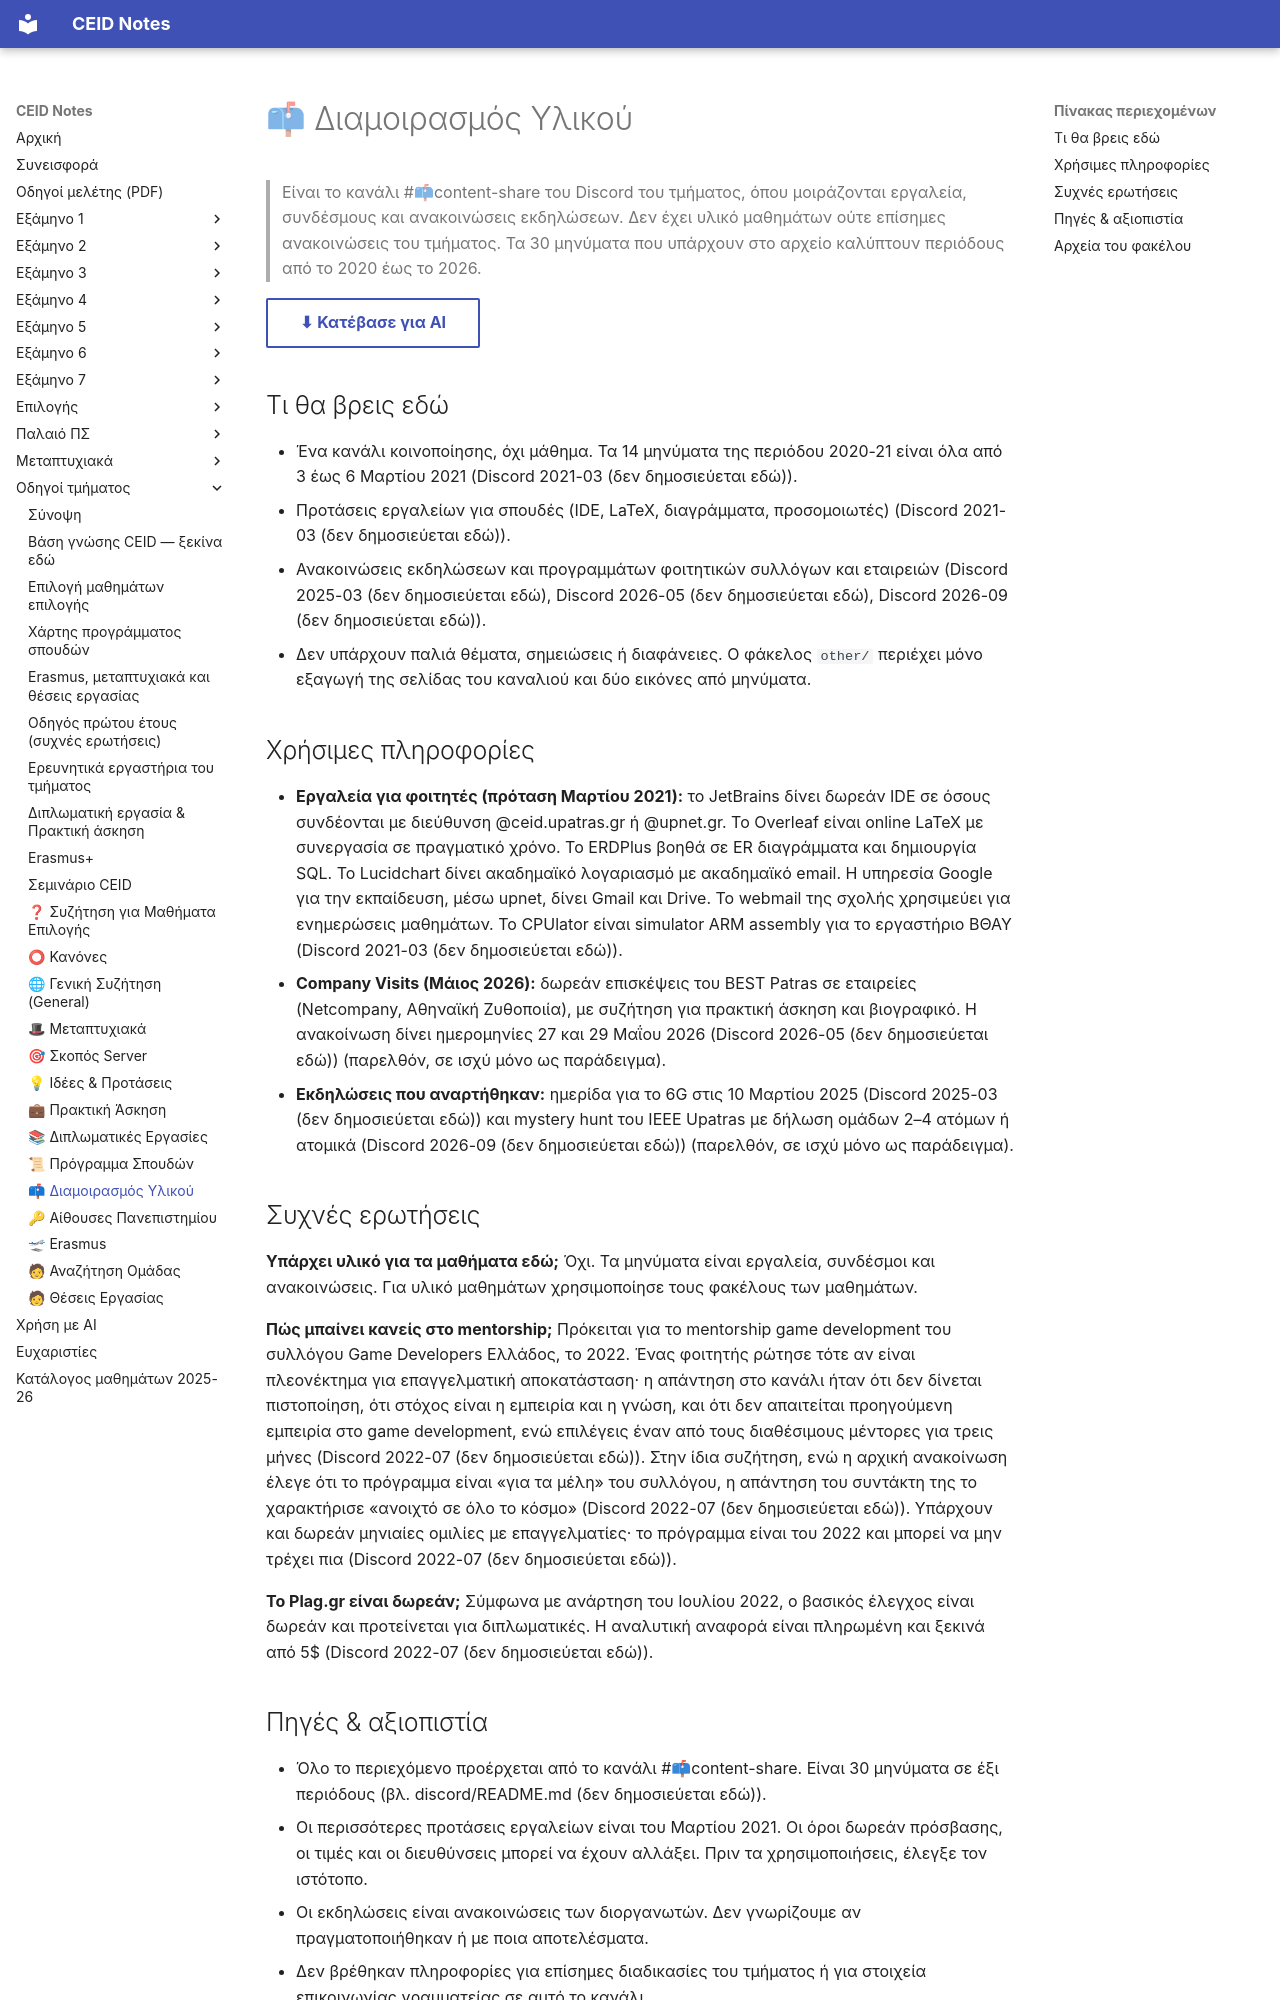

repository: kdngiorgos/ceid-notes · page: General & Community (Κοινότητα & Πανεπιστήμιο)/📫 Διαμοιρασμός Υλικού/index.html · generator: mkdocs

---
code: null
title: "📫 Διαμοιρασμός Υλικού"
category: community
sources:
  - discord/2020-21_spring.md
  - discord/2021-22_spring.md
  - discord/2024-25_spring.md
  - discord/2025-26_winter.md
  - discord/2025-26_spring.md
  - discord/2026-27_winter.md
last_reviewed: 2026-10-11
---

# 📫 Διαμοιρασμός Υλικού

> Είναι το κανάλι #📫content-share του Discord του τμήματος, όπου μοιράζονται εργαλεία, συνδέσμους και ανακοινώσεις εκδηλώσεων. Δεν έχει υλικό μαθημάτων ούτε επίσημες ανακοινώσεις του τμήματος. Τα 30 μηνύματα που υπάρχουν στο αρχείο καλύπτουν περιόδους από το 2020 έως το 2026.

[⬇ Κατέβασε για AI](../../downloads/community-diamoipasmos-ylikoy.zip){ .md-button }


## Τι θα βρεις εδώ

- Ένα κανάλι κοινοποίησης, όχι μάθημα. Τα 14 μηνύματα της περιόδου 2020-21 είναι όλα από 3 έως 6 Μαρτίου 2021 (Discord 2021-03 (δεν δημοσιεύεται εδώ)).
- Προτάσεις εργαλείων για σπουδές (IDE, LaTeX, διαγράμματα, προσομοιωτές) (Discord 2021-03 (δεν δημοσιεύεται εδώ)).
- Ανακοινώσεις εκδηλώσεων και προγραμμάτων φοιτητικών συλλόγων και εταιρειών (Discord 2025-03 (δεν δημοσιεύεται εδώ), Discord 2026-05 (δεν δημοσιεύεται εδώ), Discord 2026-09 (δεν δημοσιεύεται εδώ)).
- Δεν υπάρχουν παλιά θέματα, σημειώσεις ή διαφάνειες. Ο φάκελος `other/` περιέχει μόνο εξαγωγή της σελίδας του καναλιού και δύο εικόνες από μηνύματα.

## Χρήσιμες πληροφορίες

- **Εργαλεία για φοιτητές (πρόταση Μαρτίου 2021):** το JetBrains δίνει δωρεάν IDE σε όσους συνδέονται με διεύθυνση @ceid.upatras.gr ή @upnet.gr. Το Overleaf είναι online LaTeX με συνεργασία σε πραγματικό χρόνο. Το ERDPlus βοηθά σε ER διαγράμματα και δημιουργία SQL. Το Lucidchart δίνει ακαδημαϊκό λογαριασμό με ακαδημαϊκό email. Η υπηρεσία Google για την εκπαίδευση, μέσω upnet, δίνει Gmail και Drive. Το webmail της σχολής χρησιμεύει για ενημερώσεις μαθημάτων. Το CPUlator είναι simulator ARM assembly για το εργαστήριο ΒΘΑΥ (Discord 2021-03 (δεν δημοσιεύεται εδώ)).
- **Company Visits (Μάιος 2026):** δωρεάν επισκέψεις του BEST Patras σε εταιρείες (Netcompany, Αθηναϊκή Ζυθοποιία), με συζήτηση για πρακτική άσκηση και βιογραφικό. Η ανακοίνωση δίνει ημερομηνίες 27 και 29 Μαΐου 2026 (Discord 2026-05 (δεν δημοσιεύεται εδώ)) (παρελθόν, σε ισχύ μόνο ως παράδειγμα).
- **Εκδηλώσεις που αναρτήθηκαν:** ημερίδα για το 6G στις 10 Μαρτίου 2025 (Discord 2025-03 (δεν δημοσιεύεται εδώ)) και mystery hunt του IEEE Upatras με δήλωση ομάδων 2–4 ατόμων ή ατομικά (Discord 2026-09 (δεν δημοσιεύεται εδώ)) (παρελθόν, σε ισχύ μόνο ως παράδειγμα).

## Συχνές ερωτήσεις

**Υπάρχει υλικό για τα μαθήματα εδώ;** Όχι. Τα μηνύματα είναι εργαλεία, συνδέσμοι και ανακοινώσεις. Για υλικό μαθημάτων χρησιμοποίησε τους φακέλους των μαθημάτων.

**Πώς μπαίνει κανείς στο mentorship;** Πρόκειται για το mentorship game development του συλλόγου Game Developers Ελλάδος, το 2022. Ένας φοιτητής ρώτησε τότε αν είναι πλεονέκτημα για επαγγελματική αποκατάσταση· η απάντηση στο κανάλι ήταν ότι δεν δίνεται πιστοποίηση, ότι στόχος είναι η εμπειρία και η γνώση, και ότι δεν απαιτείται προηγούμενη εμπειρία στο game development, ενώ επιλέγεις έναν από τους διαθέσιμους μέντορες για τρεις μήνες (Discord 2022-07 (δεν δημοσιεύεται εδώ)). Στην ίδια συζήτηση, ενώ η αρχική ανακοίνωση έλεγε ότι το πρόγραμμα είναι «για τα μέλη» του συλλόγου, η απάντηση του συντάκτη της το χαρακτήρισε «ανοιχτό σε όλο το κόσμο» (Discord 2022-07 (δεν δημοσιεύεται εδώ)). Υπάρχουν και δωρεάν μηνιαίες ομιλίες με επαγγελματίες· το πρόγραμμα είναι του 2022 και μπορεί να μην τρέχει πια (Discord 2022-07 (δεν δημοσιεύεται εδώ)).

**Το Plag.gr είναι δωρεάν;** Σύμφωνα με ανάρτηση του Ιουλίου 2022, ο βασικός έλεγχος είναι δωρεάν και προτείνεται για διπλωματικές. Η αναλυτική αναφορά είναι πληρωμένη και ξεκινά από 5$ (Discord 2022-07 (δεν δημοσιεύεται εδώ)).
